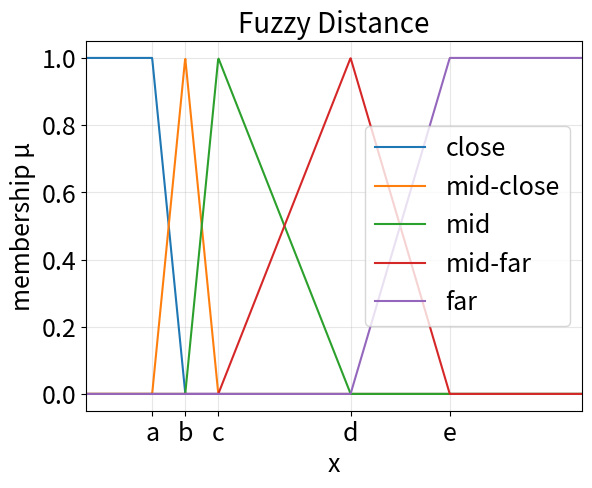

Here is the Python script that generated this plot:
from typing import Callable, Dict, Union
import math
import numpy as np
import pandas as pd
from typing import Optional, Any   

# Type alias for scalar or array input
dtype = Union[float, np.ndarray]
MembershipFunction = Callable[[dtype], dtype]

# --- t-norms ---
def tnorm_min(a: dtype, b: dtype) -> dtype:
    """Gödel t-norm (minimum): T(a,b) = min(a, b)."""
    return np.minimum(a, b)


def tnorm_prod(a: dtype, b: dtype) -> dtype:
    """Probabilistic product t-norm: T(a,b) = a * b."""
    return a * b


def tnorm_lukas(a: dtype, b: dtype) -> dtype:
    """Lukasiewicz t-norm: T(a,b) = max(0, a + b - 1)."""
    return np.clip(a + b - 1, 0.0, 1.0)

# --- t-conorms (s-norms) ---

def s_norm_max(a: dtype, b: dtype) -> dtype:
    """Maximum t-conorm: S(a,b) = max(a, b)."""
    return np.maximum(a, b)


def s_norm_prob(a: dtype, b: dtype) -> dtype:
    """Probabilistic sum t-conorm: S(a,b) = a + b - a*b."""
    return a + b - a * b


def s_norm_lukas(a: dtype, b: dtype) -> dtype:
    """Lukasiewicz t-conorm: S(a,b) = min(1, a + b)."""
    return np.minimum(a + b, 1.0)

def tconorm_aggregate(df: pd.DataFrame, s_norm) -> np.ndarray:
    """
    Aggregate every row (intervention) across *all* park columns with `s_norm`.

    Returns a 1-D array of length = n_interventions.
    Safe against duplicate column labels because it operates on `.values`.
    """
    if df.shape[1] == 0:
        raise ValueError("Membership table has no columns to aggregate.")

    vals = df.values                    # shape = (n_rows, n_cols)
    agg   = vals[:, 0]                  # first column → 1-D
    for j in range(1, vals.shape[1]):
        agg = s_norm(agg, vals[:, j])   # still 1-D
    return agg

# --- fuzzy membership functions ---

def triangular_mf(a: float, m: float, b: float) -> MembershipFunction:
    """Generate a triangular membership function over ℝ.
    Supports vertical edges when a==m or m==b."""
    assert a < b, "Require a < b"
    assert a <= m <= b, "Require a <= m <= b"
    
    def mf(x: Union[float, np.ndarray]) -> Union[float, np.ndarray]:
        x_arr = np.asarray(x)
        # Below a or above b → 0
        mu = np.zeros_like(x_arr, dtype=float)
        # Rising edge
        if m != a:
            mask = (x_arr > a) & (x_arr < m)
            mu[mask] = (x_arr[mask] - a) / (m - a)
        else:
            mu[x_arr == a] = 1.0
        # Falling edge
        if m != b:
            mask = (x_arr > m) & (x_arr < b)
            mu[mask] = (b - x_arr[mask]) / (b - m)
        else:
            mu[x_arr == b] = 1.0
        # Peak
        mu[x_arr == m] = 1.0
        # Return scalar if input was scalar
        return float(mu) if np.isscalar(x) else mu
    return mf


def trapezoidal_mf(a: float, b: float, c: float, d: float) -> MembershipFunction:
    """Generate a trapezoidal membership function over ℝ.
    Supports vertical edges when a==b or c==d. Use math.inf for unbounded sides."""
    assert a < d, "Require a < d"
    assert b <= c, "Require b <= c"

    def mf(x: Union[float, np.ndarray]) -> Union[float, np.ndarray]:
        x_arr = np.asarray(x)
        mu = np.zeros_like(x_arr, dtype=float)
        # Rising edge
        if b != a:
            mask = (x_arr > a) & (x_arr < b)
            mu[mask] = (x_arr[mask] - a) / (b - a)
        else:
            mu[x_arr == b] = 1.0
        # Plateau
        mask = (x_arr >= b) & (x_arr <= c)
        mu[mask] = 1.0
        # Falling edge
        if d != c:
            mask = (x_arr > c) & (x_arr < d)
            mu[mask] = (d - x_arr[mask]) / (d - c)
        else:
            mu[x_arr == c] = 1.0
        return float(mu) if np.isscalar(x) else mu
    return mf

class FuzzyVariable:
    """Callable fuzzy variable over ℝ mapping term names to membership values. Returns a map"""
    def __init__(self):
        self._terms: Dict[str, MembershipFunction] = {}

    def add_triangular(self, name: str, a: float, m: float, b: float):
        """Add a triangular term."""
        self._terms[name] = triangular_mf(a, m, b)

    def add_trapezoidal(self, name: str, a: float, b: float, c: float, d: float):
        """Add a trapezoidal term."""
        self._terms[name] = trapezoidal_mf(a, b, c, d)
    

    def plot(
        self,
        xmin: float,
        xmax: float,
        *,
        num: int = 1_000,
        ax=None,
        title: Optional[str] = None,
        **line_kwargs: Any,
    ):
        """
        Visualise every term on the interval [xmin, xmax].

        Parameters
        ----------
        xmin, xmax : float
            Universe of discourse to draw.
        num : int, default 1000
            Points evaluated per curve.
        ax : matplotlib.axes.Axes, optional
            Re-use an existing axes; create a new figure if omitted.
        title : str, optional
            Plot title.  If None, no title is added.
        **line_kwargs :
            Extra keyword arguments forwarded to ``Axes.plot``  
            (e.g. linewidth=2, linestyle="--", alpha=0.8).
        """
        if ax is None:
            _, ax = plt.subplots()

        x = np.linspace(xmin, xmax, num)
        for name, mf in self._terms.items():
            y = mf(x)
            ax.plot(x, y, label=name, **line_kwargs)

        ax.set_xlim(xmin, xmax)
        ax.set_ylim(-0.05, 1.05)
        ax.set_xlabel("x", fontsize=18)
        ax.set_ylabel("membership μ", fontsize=18)
        ax.grid(True, which="both", alpha=0.3)
        ax.legend(loc="right", fontsize=18)
        ax.tick_params(axis='y', labelsize=18)
        if title:
            ax.set_title(title, fontsize=20)

        return ax            # so callers can further customise the axes

    def __call__(
        self, x: Union[float, np.ndarray]
    ) -> Dict[str, Union[float, np.ndarray]]:
        """Evaluate all membership functions at x."""
        return {name: mf(x) for name, mf in self._terms.items()}

    def __str__(self) -> str:
        lines = ["FuzzyVariable with terms:"]
        for name, mf in self._terms.items():
            lines.append(f"  - {name}")
        return "\n".join(lines)

    __repr__ = __str__


def fuzz_dist(a: float, b: float, c: float, d: float, e: float) -> FuzzyVariable:
    """Construct distance-based fuzzy variable: close, mid-close, mid, mid-far, far."""
    fv = FuzzyVariable()
    fv.add_trapezoidal("close",    0,   0,   a,  b)
    fv.add_triangular("mid-close", a,   b,   c)
    fv.add_triangular("mid",       b,   c,   d)
    fv.add_triangular("mid-far",   c,   d,   e)
    fv.add_trapezoidal("far",      d,   e,   math.inf, math.inf)
    return fv


if __name__ == "__main__":
    import matplotlib.pyplot as plt
    fuzzy_interv = fuzz_dist(2, 3, 4, 8, 11)
    ax = fuzzy_interv.plot(0, 15, title="Fuzzy Distance")
    ax.set_xticks([2, 3, 4, 8, 11])
    ax.set_xticklabels(['a', 'b', 'c', 'd', 'e'], fontsize=18)
    plt.show()

